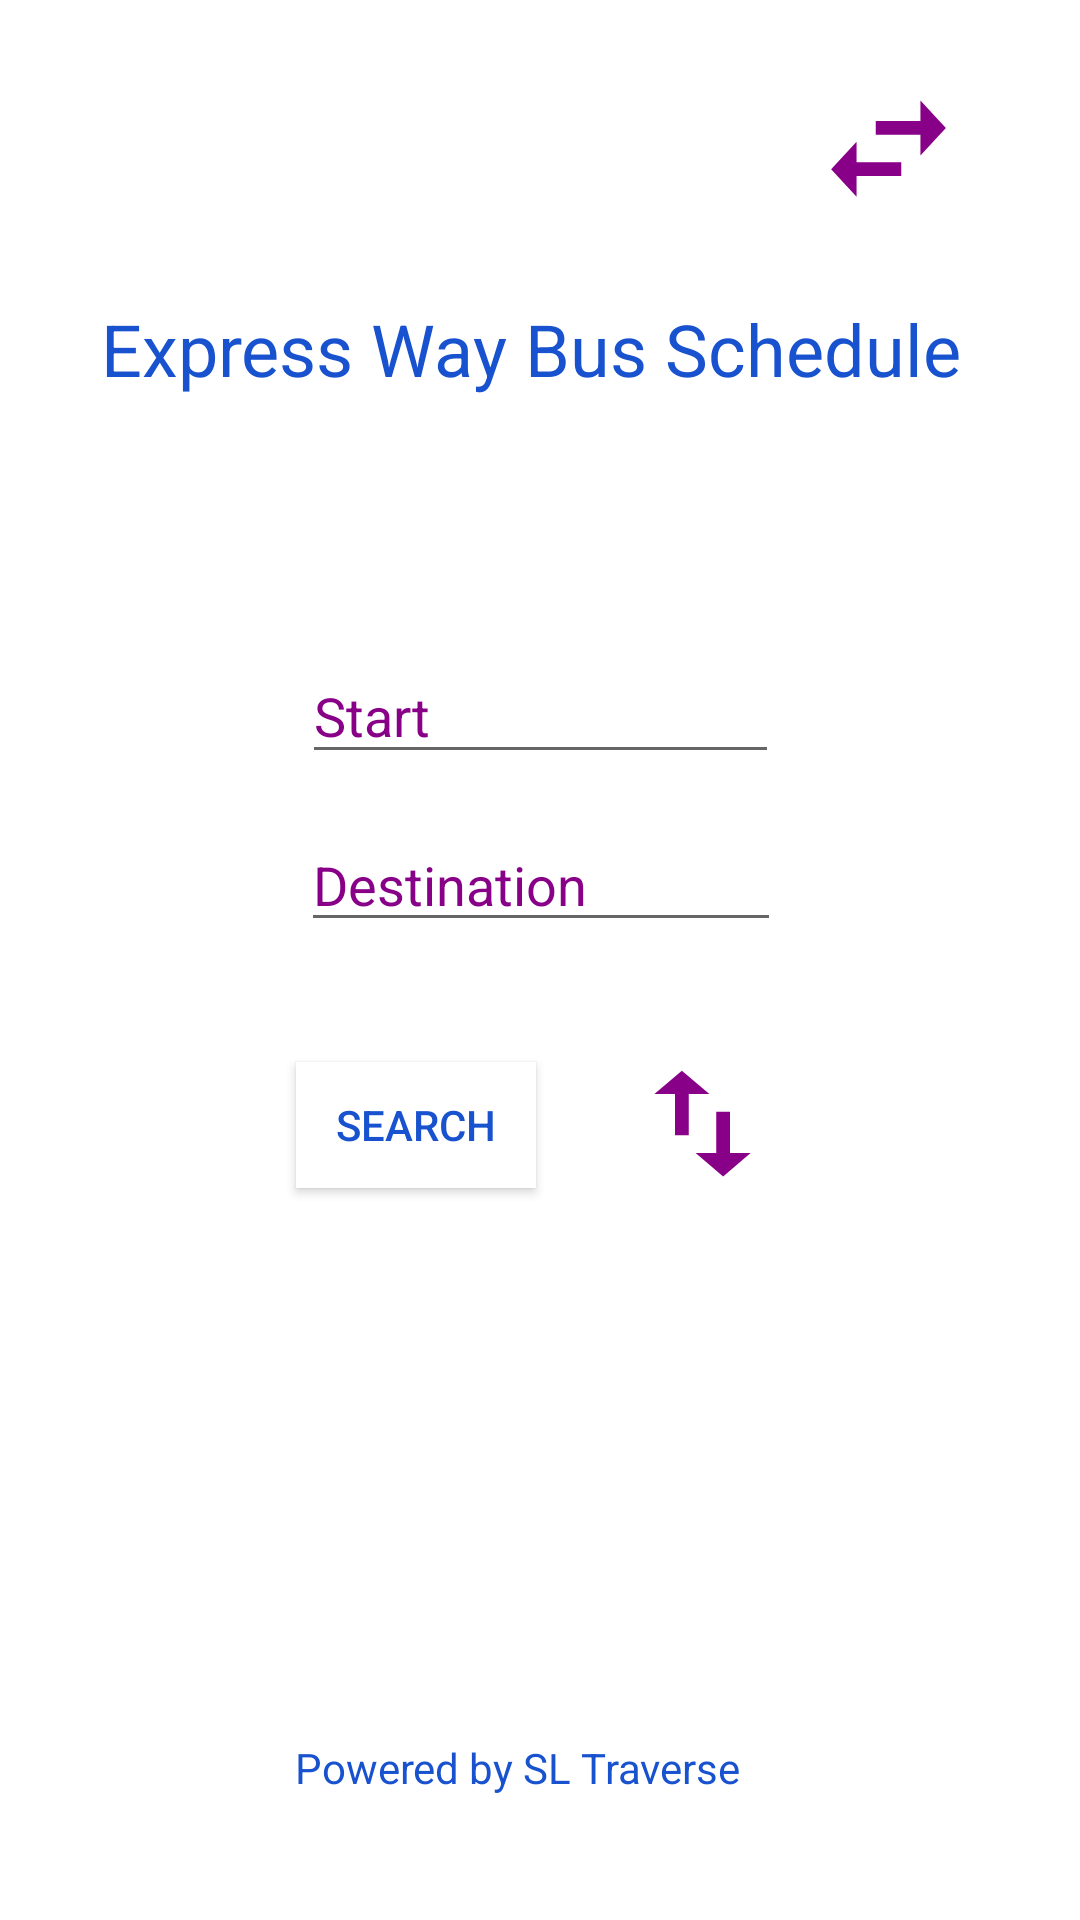

Android layout source for this screen:
<!-- AndroidManifest.xml: application theme AppTheme -->
<!-- res/layout/activity_main.xml -->
<?xml version="1.0" encoding="utf-8"?>
<androidx.constraintlayout.widget.ConstraintLayout xmlns:android="http://schemas.android.com/apk/res/android"
    xmlns:app="http://schemas.android.com/apk/res-auto"
    xmlns:tools="http://schemas.android.com/tools"
    android:layout_width="match_parent"
    android:layout_height="match_parent"
    android:background="#FFFFFF"
    tools:context=".FlashScreenWindow"
    >

    <AutoCompleteTextView
        android:id="@+id/startText"
        android:layout_width="159dp"
        android:layout_height="42dp"
        android:layout_gravity="center_horizontal"
        android:layout_marginTop="80dp"
        android:hint="@string/start"
        android:textColorHint="@color/palcholderClr"
        app:layout_constraintBottom_toTopOf="@+id/desText"
        app:layout_constraintEnd_toEndOf="parent"
        app:layout_constraintStart_toStartOf="parent"
        app:layout_constraintTop_toBottomOf="@+id/textView4" />

    <AutoCompleteTextView
        android:id="@+id/desText"
        android:layout_width="160dp"
        android:layout_height="40dp"
        android:layout_gravity="center_horizontal"
        android:layout_marginTop="16dp"
        android:layout_marginBottom="36dp"
        android:hint="@string/destination"
        android:textColorHint="@color/palcholderClr"
        app:layout_constraintBottom_toTopOf="@+id/searchBtn"
        app:layout_constraintEnd_toEndOf="parent"
        app:layout_constraintHorizontal_bias="0.501"
        app:layout_constraintStart_toStartOf="parent"
        app:layout_constraintTop_toBottomOf="@+id/startText"
        app:layout_constraintVertical_bias="0.0" />

    <TextView
        android:id="@+id/textView3"

        android:layout_width="wrap_content"
        android:layout_height="19dp"
        android:layout_marginStart="122dp"
        android:layout_marginLeft="122dp"
        android:layout_marginTop="236dp"
        android:layout_marginEnd="137dp"
        android:layout_marginRight="137dp"
        android:layout_marginBottom="94dp"
        android:text="@string/des1"
        android:textColor="@color/powedClr"
        app:layout_constraintBottom_toBottomOf="parent"
        app:layout_constraintEnd_toEndOf="parent"
        app:layout_constraintStart_toStartOf="parent"
        app:layout_constraintTop_toBottomOf="@+id/searchBtn" />

    <TextView
        android:id="@+id/textView4"
        android:layout_width="293dp"
        android:layout_height="36dp"
        android:layout_marginTop="100dp"
        android:text="@string/des2"
        android:textColor="@color/powedClr"
        android:textSize="24sp"
        app:layout_constraintBottom_toTopOf="@+id/startText"
        app:layout_constraintEnd_toEndOf="parent"
        app:layout_constraintStart_toStartOf="parent"
        app:layout_constraintTop_toTopOf="parent" />

    <ImageView
        android:layout_width="51dp"
        android:layout_height="55dp"
        android:layout_marginStart="296dp"
        android:layout_marginLeft="296dp"
        android:layout_marginTop="30dp"
        android:layout_marginEnd="64dp"
        android:layout_marginRight="64dp"
        android:layout_marginBottom="31dp"
        android:background="@drawable/ic_swap_horiz_black_24dp"
        android:onClick="onClick"
        app:layout_constraintBottom_toTopOf="@+id/textView4"
        app:layout_constraintEnd_toEndOf="parent"
        app:layout_constraintStart_toStartOf="parent"
        app:layout_constraintTop_toTopOf="parent" />

    <Button
        android:id="@+id/searchBtn"
        android:layout_width="80dp"
        android:layout_height="42dp"
        android:layout_marginStart="124dp"
        android:layout_marginLeft="124dp"
        android:layout_marginTop="40dp"
        android:background="@android:color/background_light"
        android:onClick="onClick1"
        android:text="@string/des3"
        android:textColor="@color/powedClr"
        app:layout_constraintEnd_toStartOf="@+id/swapBtn"
        app:layout_constraintStart_toStartOf="parent"
        app:layout_constraintTop_toBottomOf="@+id/desText" />

    <Button
        android:id="@+id/swapBtn"
        android:layout_width="55dp"
        android:layout_height="47dp"
        android:layout_marginStart="28dp"
        android:layout_marginLeft="28dp"
        android:layout_marginTop="37dp"
        android:layout_marginEnd="124dp"
        android:layout_marginRight="124dp"
        android:layout_marginBottom="200dp"
        android:background="@drawable/ic_swap_vert_black_24dp"
        android:text="@string/non"
        app:layout_constraintBottom_toTopOf="@+id/textView3"
        app:layout_constraintEnd_toEndOf="parent"
        app:layout_constraintStart_toEndOf="@+id/searchBtn"
        app:layout_constraintTop_toBottomOf="@+id/desText"
        app:layout_constraintVertical_bias="0.0" />

</androidx.constraintlayout.widget.ConstraintLayout>
<!-- resources referenced by this layout -->
<resources>
  <color name="palcholderClr">#880088</color>
  <color name="powedClr">#1852CE</color>
  <!-- drawable ic_swap_horiz_black_24dp (drawable) -->
  <vector android:height="24dp" android:tint="#880088"
      android:viewportHeight="24.0" android:viewportWidth="24.0"
      android:width="24dp" xmlns:android="http://schemas.android.com/apk/res/android">
      <path android:fillColor="#FF000000" android:pathData="M6.99,11L3,15l3.99,4v-3H14v-2H6.99v-3zM21,9l-3.99,-4v3H10v2h7.01v3L21,9z"/>
  </vector>
  <!-- drawable ic_swap_vert_black_24dp (drawable) -->
  <vector android:height="24dp" android:tint="#880088"
      android:viewportHeight="24.0" android:viewportWidth="24.0"
      android:width="24dp" xmlns:android="http://schemas.android.com/apk/res/android">
      <path android:fillColor="#FF000000" android:pathData="M16,17.01V10h-2v7.01h-3L15,21l4,-3.99h-3zM9,3L5,6.99h3V14h2V6.99h3L9,3z"/>
  </vector>
  <string name="des1">Powered by SL Traverse</string>
  <string name="des2">Express Way Bus Schedule</string>
  <string name="des3">Search</string>
  <string name="destination">Destination</string>
  <string name="non" />
  <string name="start">Start</string>
  <style name="AppTheme" parent="Theme.AppCompat.Light.NoActionBar">
          
          <item name="colorPrimary">@color/colorPrimary</item>
          <item name="colorPrimaryDark">@color/colorPrimaryDark</item>
          <item name="colorAccent">@color/palcholderClr</item>
      </style>
  <color name="colorPrimary">#6200EE</color>
  <color name="colorPrimaryDark">#3700B3</color>
</resources>
